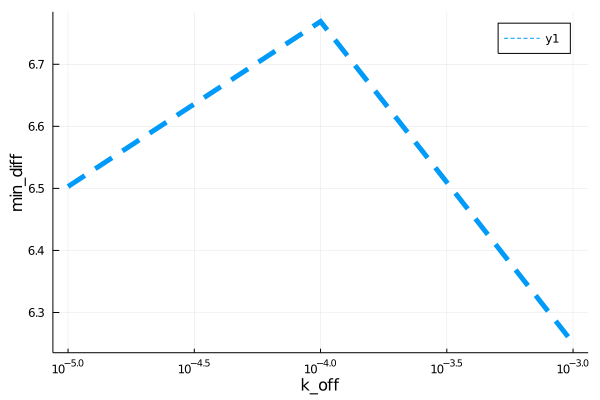

Data behind this chart, as committed beside it:
para, error
1.0e-5, 6.503
0.0001, 6.769
0.001, 6.251
